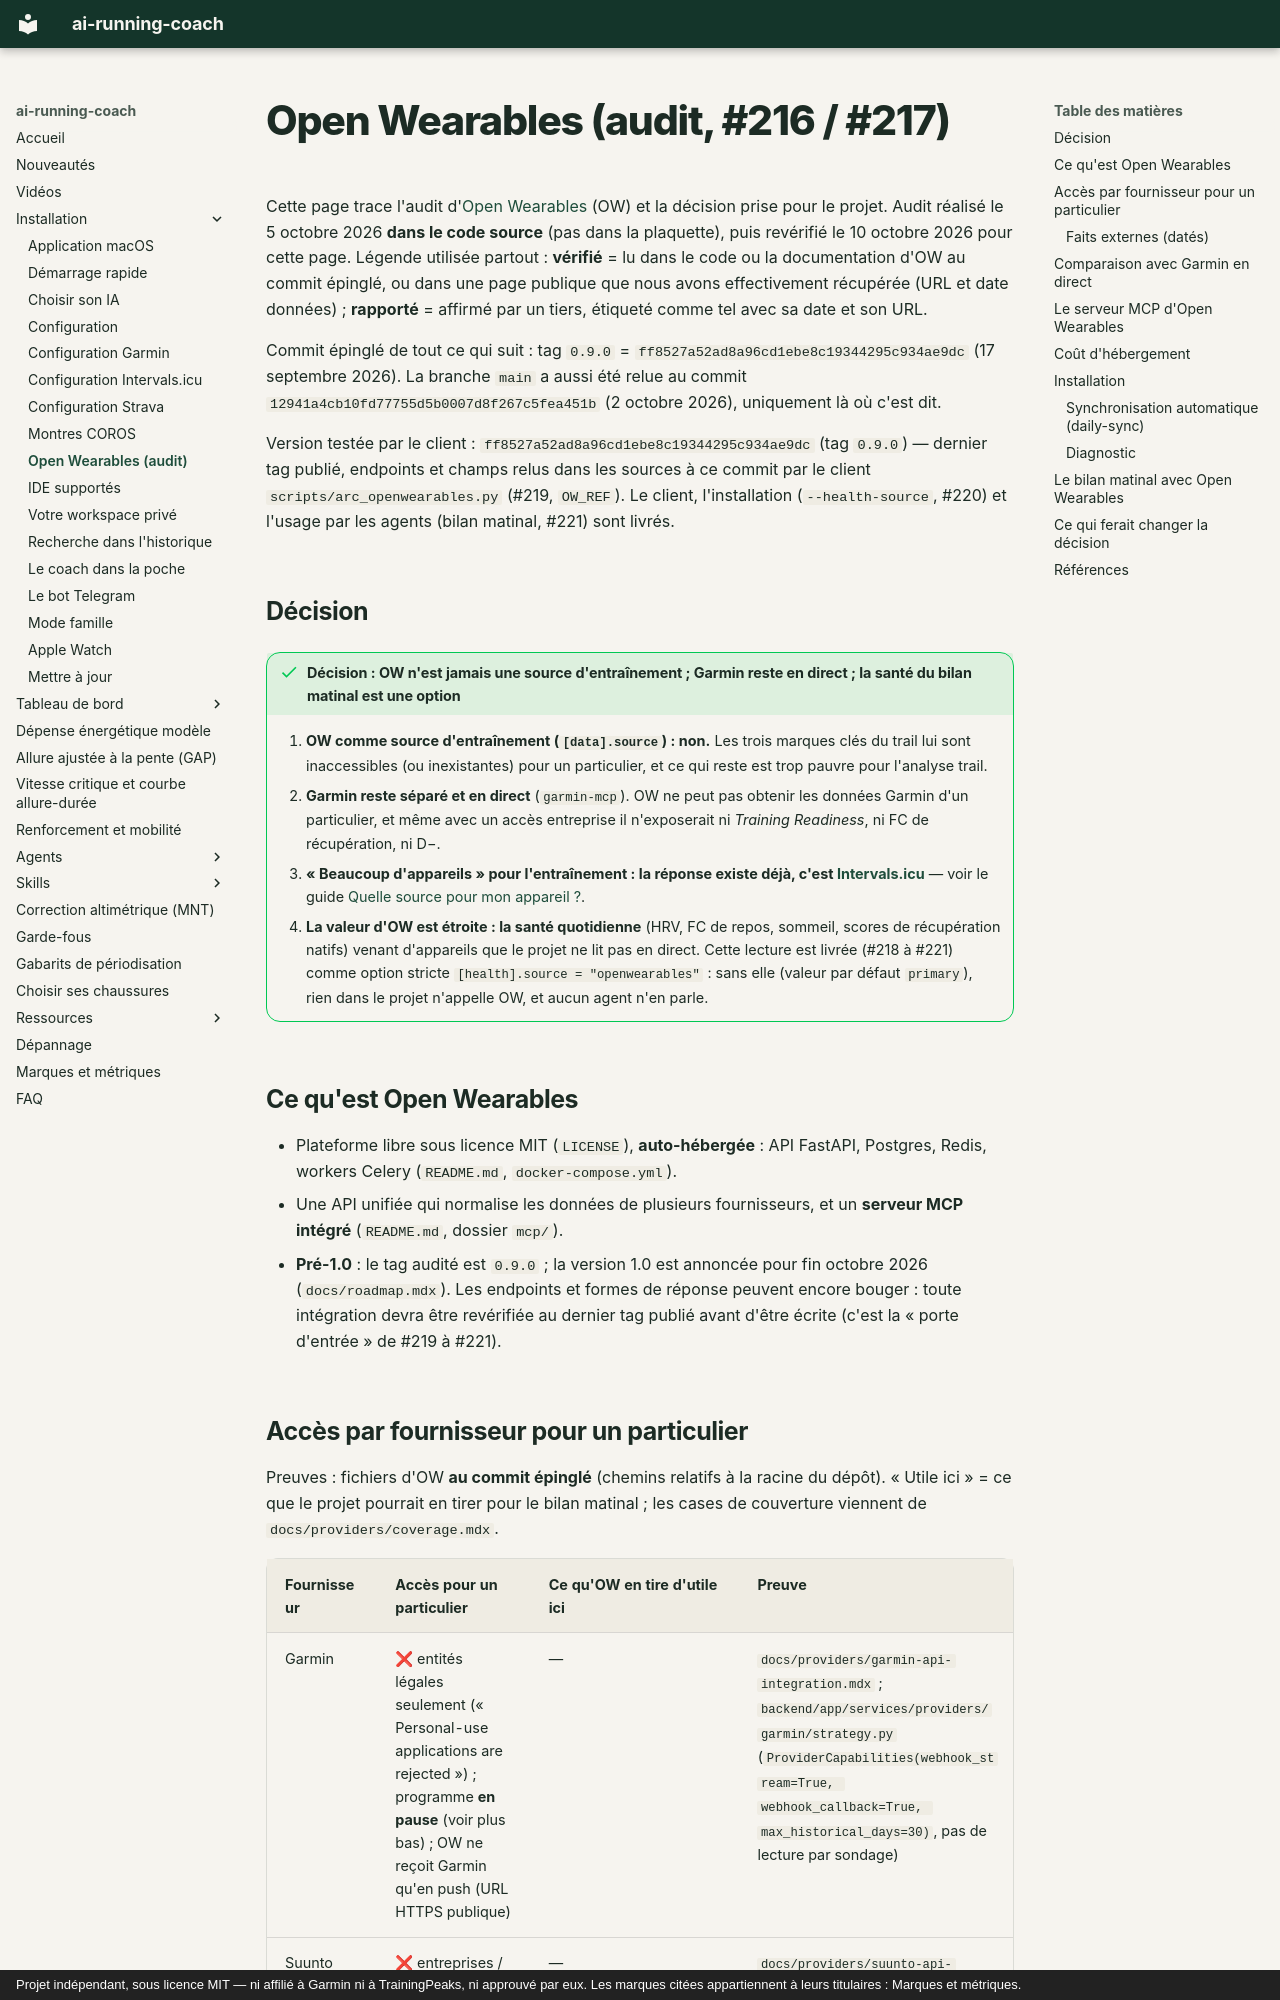

repository: mmornati/ai-running-coach · page: open-wearables/index.html · generator: mkdocs · copyright: Projet indépendant, sous licence MIT — ni affilié à Garmin ni à TrainingPeaks, ni approuvé par eux. Les marques citées appartiennent à leurs titulaires : Marques et métriques.

# Open Wearables (audit, #216 / #217)

Cette page trace l'audit d'[Open Wearables](https://github.com/the-momentum/open-wearables)
(OW) et la décision prise pour le projet. Audit réalisé le 5 octobre 2026 **dans
le code source** (pas dans la plaquette), puis revérifié le 10 octobre 2026 pour
cette page. Légende utilisée partout : **vérifié** = lu dans le code ou la
documentation d'OW au commit épinglé, ou dans une page publique que nous avons
effectivement récupérée (URL et date données) ; **rapporté** = affirmé par un
tiers, étiqueté comme tel avec sa date et son URL.

Commit épinglé de tout ce qui suit : tag `0.9.0` =
`ff8527a52ad8a96cd1ebe8c19344295c934ae9dc` (17 septembre 2026). La branche
`main` a aussi été relue au commit `12941a4cb10fd77755d5b0007d8f267c5fea451b`
(2 octobre 2026), uniquement là où c'est dit.

Version testée par le client : `ff8527a52ad8a96cd1ebe8c19344295c934ae9dc` (tag `0.9.0`) — dernier tag publié, endpoints et champs relus dans les sources à ce commit par le client `scripts/arc_openwearables.py` (#219, `OW_REF`). Le client, l'installation (`--health-source`, #220) et l'usage par les agents (bilan matinal, #221) sont livrés.

## Décision

!!! success "Décision : OW n'est jamais une source d'entraînement ; Garmin reste en direct ; la santé du bilan matinal est une option"
    1. **OW comme source d'entraînement (`[data].source`) : non.** Les trois
       marques clés du trail lui sont inaccessibles (ou inexistantes) pour un
       particulier, et ce qui reste est trop pauvre pour l'analyse trail.
    2. **Garmin reste séparé et en direct** (`garmin-mcp`). OW ne peut pas
       obtenir les données Garmin d'un particulier, et même avec un accès
       entreprise il n'exposerait ni *Training Readiness*, ni FC de récupération,
       ni D−.
    3. **« Beaucoup d'appareils » pour l'entraînement : la réponse existe déjà,
       c'est [Intervals.icu](intervals-setup.md)** — voir le guide
       [Quelle source pour mon appareil ?](configuration.md#quelle-source-pour-mon-appareil).
    4. **La valeur d'OW est étroite : la santé quotidienne** (HRV, FC de repos,
       sommeil, scores de récupération natifs) venant d'appareils que le projet
       ne lit pas en direct. Cette lecture est livrée (#218 à #221) comme
       option stricte `[health].source = "openwearables"` : sans elle (valeur
       par défaut `primary`), rien dans le projet n'appelle OW, et aucun agent
       n'en parle.

## Ce qu'est Open Wearables

- Plateforme libre sous licence MIT (`LICENSE`), **auto-hébergée** : API
  FastAPI, Postgres, Redis, workers Celery (`README.md`, `docker-compose.yml`).
- Une API unifiée qui normalise les données de plusieurs fournisseurs, et un
  **serveur MCP intégré** (`README.md`, dossier `mcp/`).
- **Pré-1.0** : le tag audité est `0.9.0` ; la version 1.0 est annoncée pour
  fin octobre 2026 (`docs/roadmap.mdx`). Les endpoints et formes de réponse
  peuvent encore bouger : toute intégration devra être revérifiée au dernier
  tag publié avant d'être écrite (c'est la « porte d'entrée » de #219 à #221).
